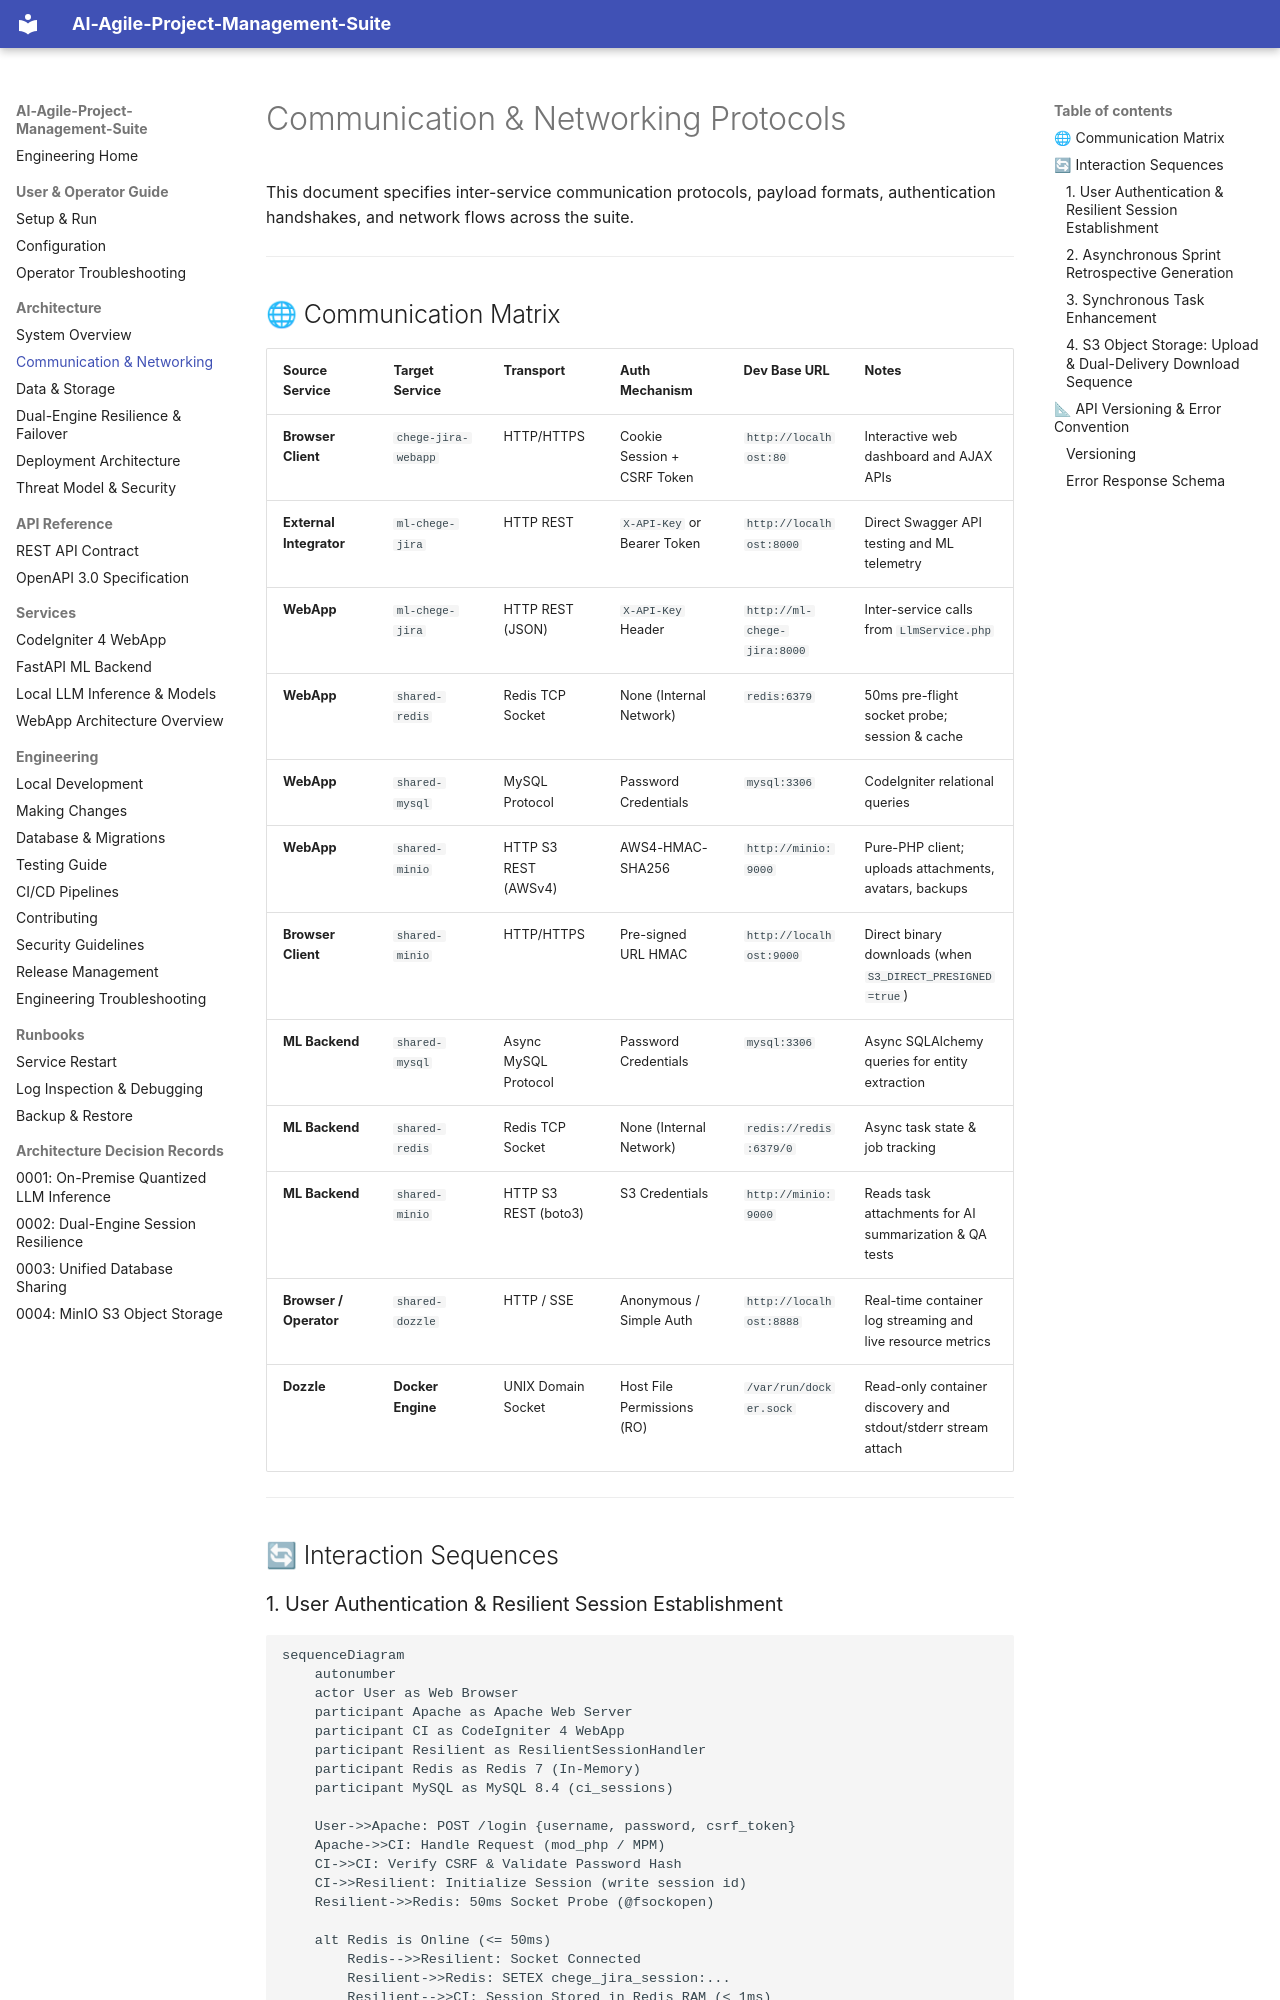

repository: Niccher/AI-Agile-Project-Management-Suite · page: architecture/communication/index.html · generator: mkdocs

# Communication & Networking Protocols

This document specifies inter-service communication protocols, payload formats, authentication handshakes, and network flows across the suite.

---

## 🌐 Communication Matrix

| Source Service | Target Service | Transport | Auth Mechanism | Dev Base URL | Notes |
| :--- | :--- | :--- | :--- | :--- | :--- |
| **Browser Client** | `chege-jira-webapp` | HTTP/HTTPS | Cookie Session + CSRF Token | `http://localhost:80` | Interactive web dashboard and AJAX APIs |
| **External Integrator** | `ml-chege-jira` | HTTP REST | `X-API-Key` or Bearer Token | `http://localhost:8000` | Direct Swagger API testing and ML telemetry |
| **WebApp** | `ml-chege-jira` | HTTP REST (JSON) | `X-API-Key` Header | `http://ml-chege-jira:8000` | Inter-service calls from `LlmService.php` |
| **WebApp** | `shared-redis` | Redis TCP Socket | None (Internal Network) | `redis:6379` | 50ms pre-flight socket probe; session & cache |
| **WebApp** | `shared-mysql` | MySQL Protocol | Password Credentials | `mysql:3306` | CodeIgniter relational queries |
| **WebApp** | `shared-minio` | HTTP S3 REST (AWSv4) | AWS4-HMAC-SHA256 | `http://minio:9000` | Pure-PHP client; uploads attachments, avatars, backups |
| **Browser Client** | `shared-minio` | HTTP/HTTPS | Pre-signed URL HMAC | `http://localhost:9000` | Direct binary downloads (when `S3_DIRECT_PRESIGNED=true`) |
| **ML Backend** | `shared-mysql` | Async MySQL Protocol | Password Credentials | `mysql:3306` | Async SQLAlchemy queries for entity extraction |
| **ML Backend** | `shared-redis` | Redis TCP Socket | None (Internal Network) | `redis://redis:6379/0` | Async task state & job tracking |
| **ML Backend** | `shared-minio` | HTTP S3 REST (boto3) | S3 Credentials | `http://minio:9000` | Reads task attachments for AI summarization & QA tests |
| **Browser / Operator** | `shared-dozzle` | HTTP / SSE | Anonymous / Simple Auth | `http://localhost:8888` | Real-time container log streaming and live resource metrics |
| **Dozzle** | **Docker Engine** | UNIX Domain Socket | Host File Permissions (RO) | `/var/run/docker.sock` | Read-only container discovery and stdout/stderr stream attach |

---

## 🔄 Interaction Sequences

### 1. User Authentication & Resilient Session Establishment

```mermaid
sequenceDiagram
    autonumber
    actor User as Web Browser
    participant Apache as Apache Web Server
    participant CI as CodeIgniter 4 WebApp
    participant Resilient as ResilientSessionHandler
    participant Redis as Redis 7 (In-Memory)
    participant MySQL as MySQL 8.4 (ci_sessions)

    User->>Apache: POST /login {username, password, csrf_token}
    Apache->>CI: Handle Request (mod_php / MPM)
    CI->>CI: Verify CSRF & Validate Password Hash
    CI->>Resilient: Initialize Session (write session id)
    Resilient->>Redis: 50ms Socket Probe (@fsockopen)
    
    alt Redis is Online (<= 50ms)
        Redis-->>Resilient: Socket Connected
        Resilient->>Redis: SETEX chege_jira_session:...
        Resilient-->>CI: Session Stored in Redis RAM (< 1ms)
    else Redis Offline or Degraded
        Resilient-->>Resilient: Fallback Activated
        Resilient->>MySQL: INSERT INTO ci_sessions (id, data, timestamp)
        Resilient-->>CI: Session Stored in MySQL (2-5ms)
    end

    CI-->>Apache: Set-Cookie: ci_session=...; HttpOnly; SameSite=Lax
    Apache-->>User: HTTP 302 Redirect to /dashboard
```

---
